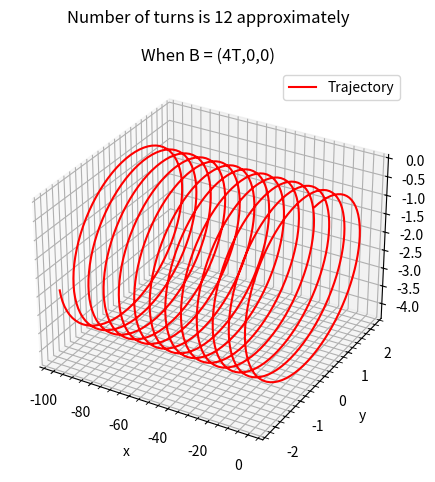

The matplotlib source for this figure:
from scipy.integrate import odeint
import matplotlib.pyplot as plt
import numpy as np 

m, q, Bx = 1, 1, 4
v, theta = 10, 2*np.pi/3

def dS_dt(S, t):
    x, y, z, vx, vy, vz = S
    dx_dt = vx
    dy_dt = vy
    dz_dt = vz
    dvx_dt = 0
    dvy_dt = (q*vz*Bx)/m
    dvz_dt = -(q*vy*Bx)/m
    return [dx_dt, dy_dt, dz_dt, dvx_dt, dvy_dt, dvz_dt]

t = np.linspace(0, 20, 1001)
S0 = (0, 0, 0, v*np.cos(theta), v*np.sin(theta), 0)
sol = odeint(dS_dt, S0, t)
x, y, z, vx, vy, vz = sol.T[0], sol.T[1], sol.T[2], sol.T[3], sol.T[4], sol.T[5]

fig = plt.figure()
ax= fig.add_subplot(projection="3d")
ax.plot(x,y,z, color="red",label="Trajectory")
ax.set_xlabel("x")
ax.set_ylabel("y")
ax.set_zlabel("z")
ax.set_title("When B = (4T,0,0)")
ax.grid(which="major")
ax.grid(which="minor",linestyle="--")
ax.minorticks_on()
fig.suptitle("Number of turns is 12 approximately")
fig.tight_layout()
plt.legend()
plt.show()